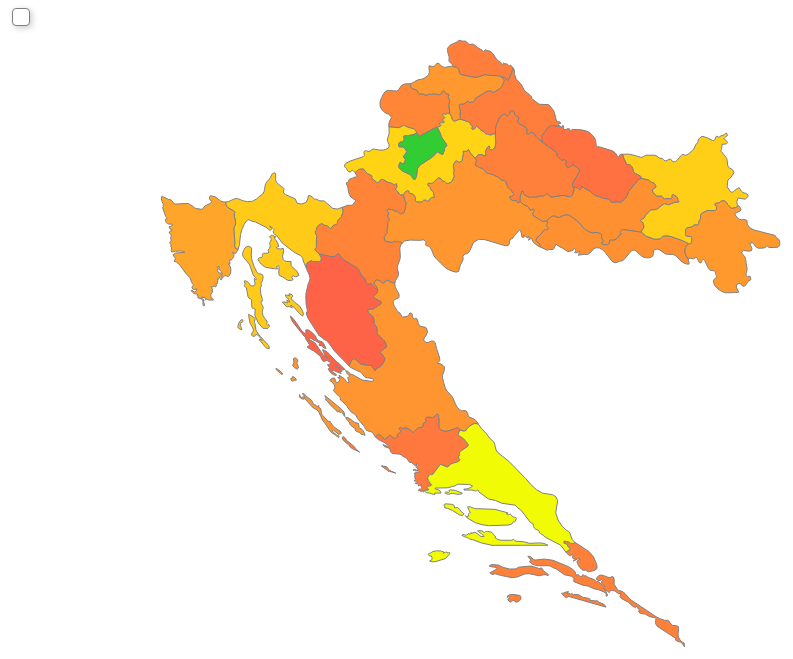
D3 v3 page, settled after 360 driven frames (6 s of simulated time); the page loaded 1 data file(s).


var width = 960;
var height = 700;
var projection = d3.geo.mercator()
    .center([0, 10])
    .scale(6000)
    .translate([17600, 4500])
    .rotate([-180, 0]);
var path = d3.geo.path()
    .projection(projection);
var svg = d3.select("body").append("svg")
    .attr("width", width)
    .attr("height", height)

var tooltip = d3.select("#tooltip");
var infoPanel = d3.select("#info-panel");

var g = svg.append("g");

var zoom = d3.behavior.zoom()
    .scaleExtent([1, 8])
    .on("zoom", function() {
        g.attr("transform", "translate(" + d3.event.translate + ")scale(" + d3.event.scale + ")");
    });

svg.call(zoom);

var colorScale = d3.scale.linear()
    .range(["tomato", "yellow", "limegreen"]);

var resetTimeout;

function resetToInitialState() {
    if (resetTimeout) {
        clearTimeout(resetTimeout);
        resetTimeout = null;
    }
    
    infoPanel.style("display", "none");
    
    g.transition()
        .duration(750)
        .attr("transform", "translate(0,0)scale(1)");
    
    zoom.translate([0, 0]);
    zoom.scale(1);
}

d3.json("cro.json", function(error, cro) {
var data = topojson.feature(cro, cro.objects.layer1);

var populations = data.features.map(function(d) { return d.properties.population; });
var minPop = d3.min(populations);
var maxPop = d3.max(populations);

colorScale.domain([minPop, (minPop + maxPop) / 2, maxPop]);

var states = g.selectAll("path.county")
.data(data.features)
.enter()
.append("path")
.attr("class", "county")
.attr("id", function(d) { return d.id; })
.attr("d", path)
.style("fill", function(d) {
    return colorScale(d.properties.population);
})
.style("stroke", "gray")
.style("stroke-width", 1)
.style("stroke-opacity", 1)
.on("mouseover", function(d) {
    tooltip.style("display", "block")
    .text(d.properties.name);
})
.on("mousemove", function() {
    tooltip.style("left", (d3.event.pageX + 10) + "px")
    .style("top", (d3.event.pageY - 10) + "px");
})
.on("mouseout", function() {
    tooltip.style("display", "none");
})
.on("click", function(d) {
    d3.event.stopPropagation();
    
    if (resetTimeout) {
        clearTimeout(resetTimeout);
    }
    
    infoPanel.style("display", "block");
    d3.select("#county-name").text(d.properties.name);
    d3.select("#county-population").text(d.properties.population.toLocaleString());
    d3.select("#county-area").text(d.properties.area.toLocaleString());
    d3.select("#county-mayor").text(d.properties.mayor || "N/A");
    d3.select("#county-lat").text(d.properties.latitude.toFixed(4));
    d3.select("#county-lon").text(d.properties.longitude.toFixed(4));
    
    var centroid = path.centroid(d);
    var bounds = path.bounds(d);
    
    var dx = bounds[1][0] - bounds[0][0];
    var dy = bounds[1][1] - bounds[0][1];
    
    var scale = 0.9 / Math.max(dx / width, dy / height);
    scale = Math.min(Math.max(scale, 1), 8); // Ograničavamo skalu između 1 i 8
    
    var translate = [width / 2 - centroid[0] * scale, height / 2 - centroid[1] * scale];
    
    g.transition()
        .duration(750)
        .attr("transform", "translate(" + translate + ")scale(" + scale + ")");
    
    resetTimeout = setTimeout(function() {
        resetToInitialState()
    }, 10000);
});
});

svg.on("click", function() {
    resetToInitialState()
});



### data: cro.json
{
 "type": "Topology",
 "transform": {
  "scale": [
   0.000269,
   0.0001652
  ],
  "translate": [
   13.5,
   42.42
  ]
 },
 "objects": {
  "layer1": {
   "type": "GeometryCollection",
   "geometries": [
    "{... 4 keys}",
    "{... 4 keys}",
    "{... 4 keys}",
    "{... 4 keys}",
    "{... 4 keys}",
    "{... 4 keys}",
    "{... 4 keys}",
    "{... 4 keys}",
    "... 13 more items"
   ],
   "bbox": [
    13.5,
    42.42,
    19.41,
    46.55
   ]
  }
 },
 "arcs": [
  [
   [
    12761,
    2146
   ],
   [
    9,
    -93
   ],
   [
    -43,
    -85
   ],
   [
    -72,
    -59
   ],
   [
    -76,
    -14
   ],
   [
    -10,
    42
   ],
   [
    -30,
    8
   ],
   [
    -59,
    32
   ],
   "... 14 more items"
  ],
  [
   [
    14427,
    2309
   ],
   [
    -38,
    -42
   ],
   [
    41,
    5
   ],
   [
    39,
    -3
   ],
   [
    38,
    -15
   ],
   [
    33,
    -29
   ],
   [
    28,
    42
   ],
   [
    63,
    -50
   ],
   "... 22 more items"
  ],
  [
   [
    12147,
    3365
   ],
   [
    206,
    -62
   ],
   [
    203,
    0
   ],
   [
    52,
    20
   ],
   [
    85,
    56
   ],
   [
    433,
    49
   ],
   [
    294,
    -111
   ],
   [
    77,
    32
   ],
   "... 28 more items"
  ],
  [
   [
    13214,
    3708
   ],
   [
    65,
    -29
   ],
   [
    318,
    41
   ],
   [
    303,
    -49
   ],
   [
    559,
    -273
   ],
   [
    131,
    -102
   ],
   [
    105,
    -112
   ],
   [
    6,
    -24
   ],
   "... 148 more items"
  ],
  [
   [
    14683,
    4430
   ],
   [
    508,
    -400
   ],
   [
    39,
    -56
   ],
   [
    113,
    -159
   ],
   [
    114,
    -321
   ],
   [
    1,
    -1
   ],
   [
    13,
    -168
   ],
   [
    -105,
    -92
   ],
   "... 27 more items"
  ],
  [
   [
    14365,
    4013
   ],
   [
    1,
    0
   ],
   [
    104,
    90
   ],
   [
    25,
    16
   ],
   [
    23,
    22
   ],
   [
    -3,
    20
   ],
   [
    -13,
    14
   ],
   [
    -39,
    33
   ],
   "... 25 more items"
  ],
  [
   [
    8095,
    7455
   ],
   [
    229,
    -124
   ],
   [
    -220,
    78
   ],
   [
    -34,
    -18
   ],
   [
    -33,
    50
   ],
   [
    -162,
    141
   ],
   [
    -59,
    35
   ],
   [
    28,
    45
   ],
   "... 6 more items"
  ],
  [
   [
    6937,
    8315
   ],
   [
    105,
    -107
   ],
   [
    -32,
    27
   ],
   [
    -219,
    118
   ],
   [
    -71,
    56
   ],
   [
    -76,
    120
   ],
   [
    -101,
    87
   ],
   [
    -50,
    56
   ],
   "... 8 more items"
  ],
  "... 71 more items"
 ],
 "bbox": [
  13.5,
  42.42,
  19.41,
  46.55
 ]
}